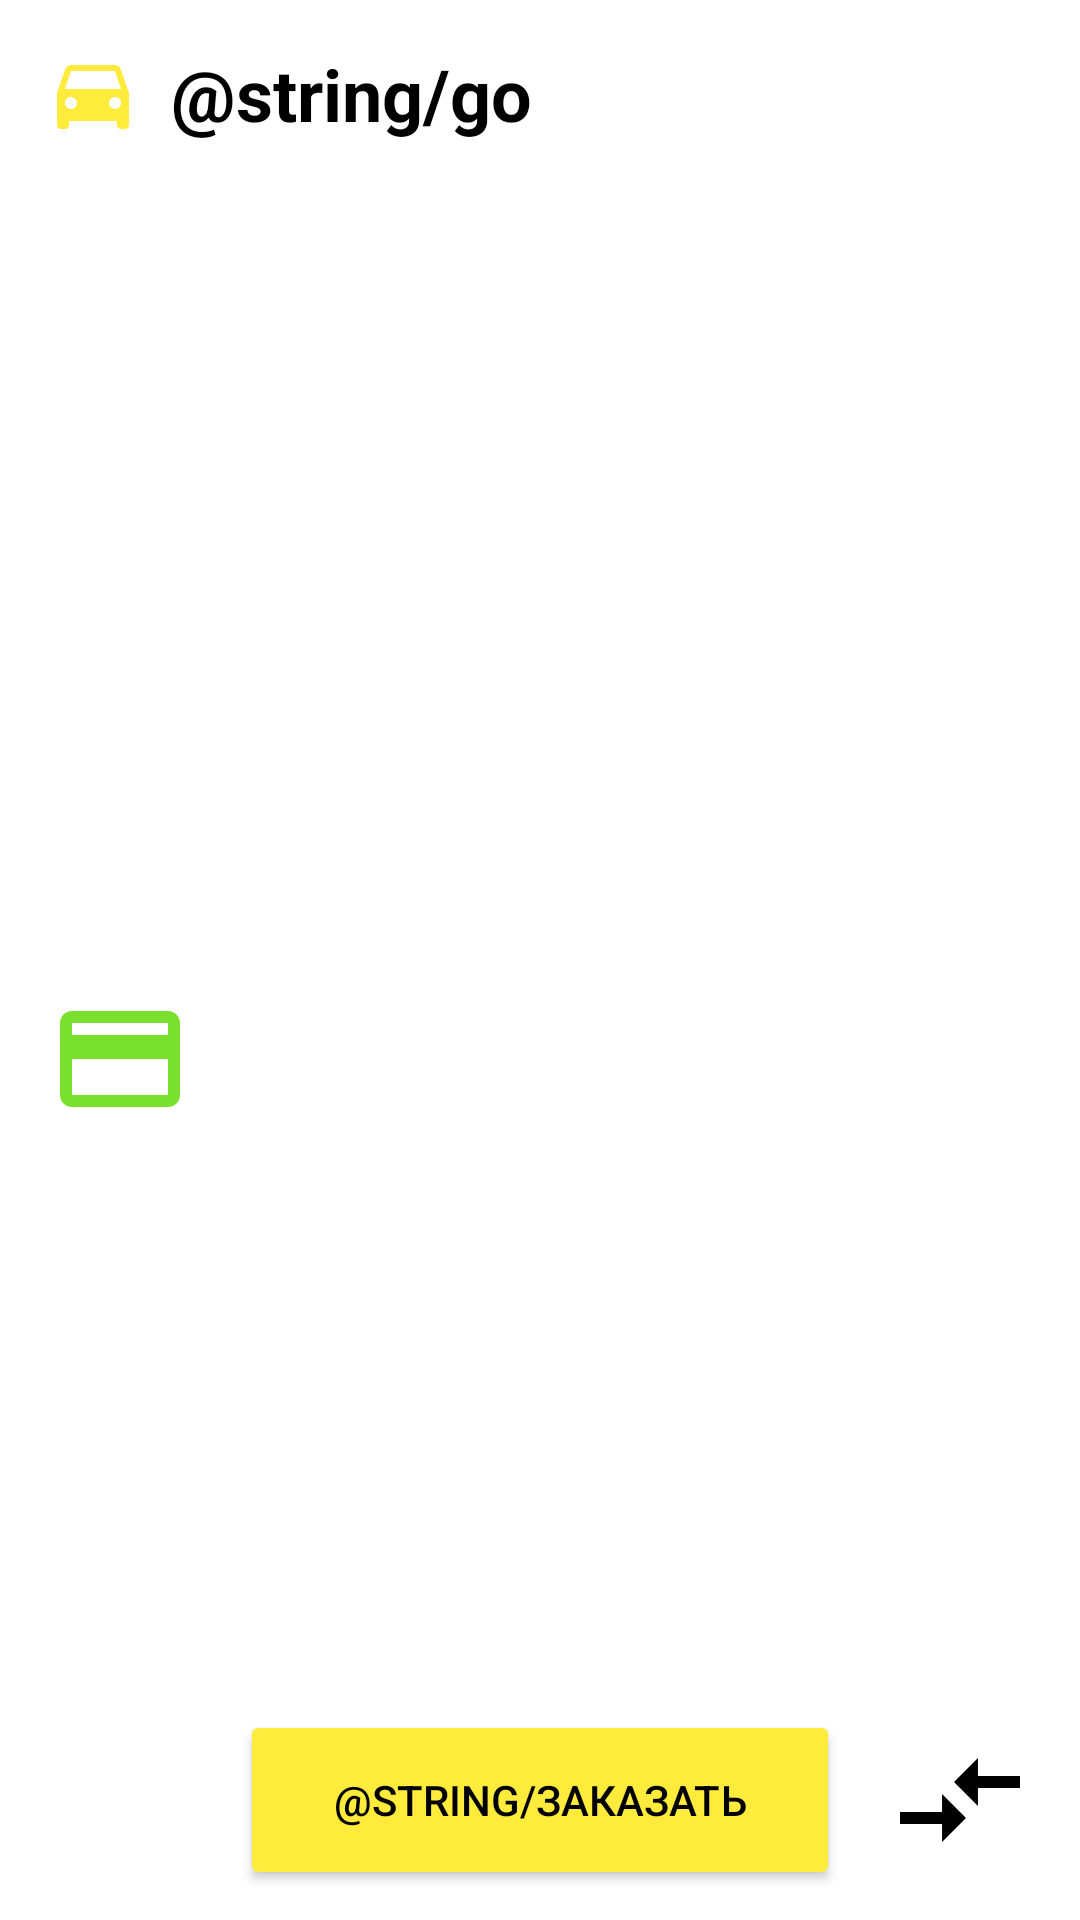

Android layout source for this screen:
<!-- AndroidManifest.xml: application theme Theme.MyTaxi -->
<!-- res/layout/fragment_start_map.xml -->
<?xml version="1.0" encoding="utf-8"?>
<androidx.constraintlayout.widget.ConstraintLayout xmlns:android="http://schemas.android.com/apk/res/android"
    xmlns:app="http://schemas.android.com/apk/res-auto"
    android:layout_width="match_parent"
    android:layout_height="wrap_content"
    android:background="@color/white">

    <ImageView
        android:id="@+id/imDelivery"
        android:layout_width="32dp"
        android:layout_height="32dp"
        android:layout_marginStart="15dp"
        android:layout_marginTop="15dp"
        android:src="@drawable/ic_baseline_car_24"
        app:layout_constraintStart_toStartOf="parent"
        app:layout_constraintTop_toTopOf="parent" />

    <TextView
        android:layout_width="wrap_content"
        android:layout_height="wrap_content"
        android:layout_marginStart="10dp"
        android:text="@string/go"
        android:textColor="@color/black"
        android:textSize="24sp"
        android:textStyle="bold"
        app:layout_constraintBottom_toBottomOf="@id/imDelivery"
        app:layout_constraintStart_toEndOf="@+id/imDelivery"
        app:layout_constraintTop_toTopOf="@+id/imDelivery" />

    <HorizontalScrollView
        android:id="@+id/scrollView"
        android:layout_width="match_parent"
        android:layout_height="wrap_content"
        android:layout_marginTop="8dp"
        app:layout_constraintStart_toStartOf="parent"
        app:layout_constraintTop_toBottomOf="@+id/imDelivery">

        <androidx.constraintlayout.widget.ConstraintLayout
            android:id="@+id/linear"
            android:layout_width="wrap_content"
            android:layout_height="wrap_content"
            android:orientation="horizontal">

            <androidx.constraintlayout.helper.widget.Flow
                android:id="@+id/flow"
                android:layout_width="match_parent"
                android:layout_height="wrap_content"
                android:layout_marginTop="5dp"
                android:layout_marginStart="20dp"
                app:flow_horizontalGap="6dp"
                app:flow_maxElementsWrap="10"

                app:flow_wrapMode="none"
                app:layout_constraintBottom_toBottomOf="parent"
                app:layout_constraintEnd_toEndOf="parent"
                app:layout_constraintStart_toStartOf="parent"
                app:layout_constraintTop_toTopOf="parent" />

        </androidx.constraintlayout.widget.ConstraintLayout>
    </HorizontalScrollView>

    <Button
        android:id="@+id/btnChooseAuto"
        android:layout_width="200dp"
        android:layout_height="60dp"
        android:layout_marginBottom="10dp"
        android:backgroundTint="@color/backYellow"
        android:text="@string/заказать"
        android:textColor="@color/black"
        app:layout_constraintBottom_toBottomOf="parent"
        app:layout_constraintEnd_toEndOf="parent"
        app:layout_constraintStart_toStartOf="parent" />

    <ImageView
        android:layout_width="48dp"
        android:layout_height="48dp"
        android:layout_marginTop="16dp"
        android:src="@drawable/ic_baseline_credit_card_24"
        app:layout_constraintBottom_toBottomOf="@id/btnChooseAuto"
        app:layout_constraintEnd_toStartOf="@id/btnChooseAuto"
        app:layout_constraintStart_toStartOf="parent"
        app:layout_constraintTop_toBottomOf="@id/scrollView" />

    <ImageView
        android:layout_width="48dp"
        android:layout_height="48dp"
        android:src="@drawable/ic_baseline_compare_arrows_24"
        app:layout_constraintBottom_toBottomOf="@id/btnChooseAuto"
        app:layout_constraintEnd_toEndOf="parent"
        app:layout_constraintStart_toEndOf="@id/btnChooseAuto"
        app:layout_constraintTop_toTopOf="@id/btnChooseAuto" />
</androidx.constraintlayout.widget.ConstraintLayout>
<!-- resources referenced by this layout -->
<resources>
  <color name="backYellow">#FFEB3B</color>
  <color name="black">#FF000000</color>
  <color name="white">#FFFFFFFF</color>
  <!-- drawable ic_baseline_car_24 (drawable) -->
  <vector xmlns:android="http://schemas.android.com/apk/res/android"
      android:width="24dp"
      android:height="24dp"
      android:tint="@color/backYellow"
      android:viewportWidth="24"
      android:viewportHeight="24">
      <path
          android:fillColor="@android:color/white"
          android:pathData="M18.92,6.01C18.72,5.42 18.16,5 17.5,5h-11c-0.66,0 -1.21,0.42 -1.42,1.01L3,12v8c0,0.55 0.45,1 1,1h1c0.55,0 1,-0.45 1,-1v-1h12v1c0,0.55 0.45,1 1,1h1c0.55,0 1,-0.45 1,-1v-8l-2.08,-5.99zM6.5,16c-0.83,0 -1.5,-0.67 -1.5,-1.5S5.67,13 6.5,13s1.5,0.67 1.5,1.5S7.33,16 6.5,16zM17.5,16c-0.83,0 -1.5,-0.67 -1.5,-1.5s0.67,-1.5 1.5,-1.5 1.5,0.67 1.5,1.5 -0.67,1.5 -1.5,1.5zM5,11l1.5,-4.5h11L19,11L5,11z" />
  </vector>
  <!-- drawable ic_baseline_compare_arrows_24 (drawable) -->
  <vector xmlns:android="http://schemas.android.com/apk/res/android"
      android:width="24dp"
      android:height="24dp"
      android:viewportWidth="24"
      android:viewportHeight="24"
      android:tint="@color/black"
      android:autoMirrored="true">
    <path
        android:fillColor="@android:color/white"
        android:pathData="M9.01,14H2v2h7.01v3L13,15l-3.99,-4V14zM14.99,13v-3H22V8h-7.01V5L11,9L14.99,13z"/>
  </vector>
  <!-- drawable ic_baseline_credit_card_24 (drawable) -->
  <vector xmlns:android="http://schemas.android.com/apk/res/android"
      android:width="24dp"
      android:height="24dp"
      android:tint="#79E02E"
      android:viewportWidth="24"
      android:viewportHeight="24">
      <path
          android:fillColor="@android:color/white"
          android:pathData="M20,4L4,4c-1.11,0 -1.99,0.89 -1.99,2L2,18c0,1.11 0.89,2 2,2h16c1.11,0 2,-0.89 2,-2L22,6c0,-1.11 -0.89,-2 -2,-2zM20,18L4,18v-6h16v6zM20,8L4,8L4,6h16v2z" />
  </vector>
  <style name="Theme.MyTaxi" parent="Theme.MaterialComponents.Light.NoActionBar">
          
          <item name="colorPrimary">@color/purple_500</item>
          <item name="colorPrimaryVariant">@color/purple_700</item>
          <item name="colorOnPrimary">@color/white</item>
          
          <item name="colorSecondary">@color/teal_200</item>
          <item name="colorSecondaryVariant">@color/teal_700</item>
          <item name="colorOnSecondary">@color/black</item>
          <item name="windowActionBar">false</item>
          <item name="windowNoTitle">true</item>
          
          <item name="android:statusBarColor" tools:targetApi="l">@color/black</item>
          
      </style>
  <color name="purple_500">#FF6200EE</color>
  <color name="purple_700">#FF3700B3</color>
  <color name="teal_200">#FF03DAC5</color>
  <color name="teal_700">#FF018786</color>
</resources>
